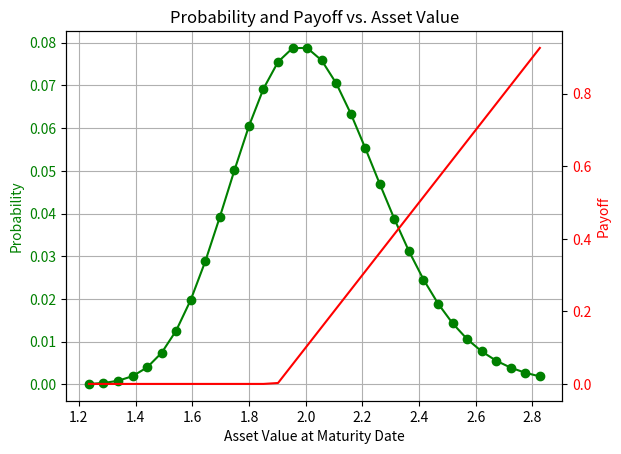

Python code for this plot: (Note: this script raises an exception after producing the figure.)
num_qubits = 5
mu = 0.7
sigma = 0.13

K = 1.9

import matplotlib.pyplot as plt
import numpy as np
import scipy


def get_log_normal_probabilities(mu_normal, sigma_normal, num_points):
    # TODO Define the log-normal mean (log_normal_mean), variance (log_normal_variance) and standard deviation (log_normal_stddev)
    ##### SOLUTION START ####
    log_normal_mean = np.exp(mu + sigma**2 / 2)
    log_normal_variance = (np.exp(sigma**2) - 1) * np.exp(2 * mu + sigma**2)
    log_normal_stddev = np.sqrt(log_normal_variance)
    ###### SOLUTION END #####

    # cutting the distribution 3 sigmas from the mean
    low = np.maximum(0, log_normal_mean - 3 * log_normal_stddev)
    high = log_normal_mean + 3 * log_normal_stddev
    print(log_normal_mean, log_normal_variance, log_normal_stddev, low, high)
    x = np.linspace(low, high, num_points)
    return x, scipy.stats.lognorm.pdf(x, s=sigma_normal, scale=np.exp(mu_normal))

grid_points, probs = get_log_normal_probabilities(mu, sigma, 2**num_qubits)

# TODO normalize the probabilities
##### SOLUTION START ####
probs = (probs / np.sum(probs)).tolist()
###### SOLUTION END #####

fig, ax1 = plt.subplots()

# Plotting the log-normal probability function
ax1.plot(grid_points, probs, "go-", label="Probability")  # Green line with circles
ax1.tick_params(axis="y", labelcolor="g")
ax1.set_xlabel("Asset Value at Maturity Date")
ax1.set_ylabel("Probability", color="g")

# Creating a second y-axis for the payoff function  F= S-K
ax2 = ax1.twinx()
ax2.plot(grid_points, np.maximum(grid_points - K, 0), "r-", label="Payoff")  # Red line
ax2.set_ylabel("Payoff", color="r")
ax2.tick_params(axis="y", labelcolor="r")

# Adding grid and title
ax1.grid(True)
plt.title("Probability and Payoff vs. Asset Value")

from classiq import (
    QBit,
    QNum,
    QStruct,
    assign,
    control,
    inplace_prepare_state,
    qfunc,
    within_apply,
)


# Loading the probabilities to a QNum variable named "asset"
@qfunc
def load_distribution(asset: QNum):
    # TODO load the probabilities you have prepared in the previous sections (Note: the probabilities need to be transformed to a list)
    ##### SOLUTION START ####
    inplace_prepare_state(probs, bound=0, target=asset)
    ###### SOLUTION END #####

from classiq.qmod.symbolic import ceiling

# Calculating the size between steps
grid_step = (max(grid_points) - min(grid_points)) / (len(grid_points) - 1)


# Transforming from QNum label space to price space
def scale(val: QNum):
    # TODO write the transform of the QNum label value to the asset value (Clue: see next function)
    ##### SOLUTION START ####
    return val * grid_step + min(grid_points)
    ###### SOLUTION END #####


# Transforming from price space to QNum label space
def descale(val: int):
    return (val - min(grid_points)) / grid_step


# A function putting a control condition on the asset (maturity) price, checking if it is 'in the money' (meaning if it has crossed the strike price). if it is, payoff_linear is applied.
@qfunc
def payoff(asset: QNum, ind: QBit):
    # TODO Put the correct code to apply this logic.
    # Use within_apply to make the check and apply the payoff_linear in this context
    # Use control functions for the check price logic into a Qbit holding the answer
    # Call the payoff_linear function for the payoff part inside a within_apply context
    asset_price_crossed_K = QBit("asset_price_crossed_K")
    #### SOLUTION START ####
    within_apply(
        lambda: assign(
            asset >= ceiling(descale(K)), asset_price_crossed_K
        ),  # check if asset price is 'in the money' - crossed the strike price
        lambda: control(
            asset_price_crossed_K, lambda: payoff_linear(asset, ind)
        ),  # if it is, apply the payoff_linear function
    )
    ###### SOLUTION END #####

from classiq.qmod.symbolic import abs, sqrt

# Scaling the function by the maximal S-K value:
scaling_factor = max(grid_points) - K


# TODO Define a quantum struct named OptionPricingState(QStruct) with 2 quantum data members of the quantum struct: 'asset' and 'ind'.
# Type of 'asset' should be QNum with num_qubits, unsigned and 0 fraction digits
# Type of 'ind' should be QBit
#### SOLUTION START ####
class OptionPricingState(QStruct):
    asset: QNum[num_qubits, False, 0]
    ind: QBit


###### SOLUTION END #####


# Amplitude Loading of the scaled payoff linear function to 'ind', for asset values that are 'in the money'. This is done using *= (Amplitude Encoding)[https://docs.classiq.io/latest/qmod-reference/language-reference/statements/amplitude-encoding-assignment/]
# We would like the probability of the indicator qubit to be proportional to the payoff function (the amplitude should be therefore a square-root of the scaled payoff function)
# P(ind=1) = |(scale(asset) - K) / scaling_factor|
@qfunc
def payoff_linear(asset: QNum, ind: QBit):
    #### SOLUTION START ####
    ind *= sqrt(abs((scale(asset) - K) / scaling_factor))
    ###### SOLUTION END #####


# quantum function that loads the distribution and then operates the payoff function (prepares U_payoff)
@qfunc
def european_call_state_preparation(state: OptionPricingState):
    load_distribution(state.asset)
    payoff(state.asset, state.ind)

from classiq import (
    CInt,
    Output,
    QArray,
    QCallable,
    Z,
    allocate,
    bind,
    grover_operator,
    power,
)

# Defining the iterative quantum amplitude estimation algorithm


@qfunc
def iqae_algorithm(
    k: CInt,
    oracle_operand: QCallable[QArray[QBit]],
    sp_operand: QCallable[QArray[QBit]],  # sp=state preparation
    x: QArray[QBit],
):
    # TODO 2 steps for IQAE -
    #  1. Prepare the state by calling sp_operand on the quantum input variable
    #  2. Call the Grover operator on x, k times, with the oracle_operand and sp_operand https://docs.classiq.io/latest/explore/functions/qmod_library_reference/classiq_open_library/grover_operator/grover_operator/
    ##### SOLUTION START ####
    sp_operand(x)  # the call state preparation
    power(k, lambda: grover_operator(oracle_operand, sp_operand, x))  # iterative step
    ###### SOLUTION END #####


# Defining the oracle for the Grover operator
@qfunc
def iqae_oracle(state: OptionPricingState):
    Z(state.ind)


@qfunc
def main(
    k: CInt,
    ind: Output[QBit],  # declaring ind
) -> None:
    state = OptionPricingState("state")
    # TODO allocate proper amount of qubits for the state variable (1 for the indicator + num_qubits for the asset)
    ##### SOLUTION START ####
    allocate(1 + num_qubits, state)
    ###### SOLUTION END #####
    iqae_algorithm(
        k,
        iqae_oracle,
        european_call_state_preparation,
        state,
    )
    asset = QArray("asset")
    # TODO split state into 2 variables asset and ind so IQAE can use ind as the output to choose the next k properly. Use the bind operation
    ##### SOLUTION START ####
    bind(state, [asset, ind])
    ###### SOLUTION END #####

from classiq import cfunc, iqae, save


@cfunc
def cmain():
    iqae_res = iqae(
        epsilon=0.05, alpha=0.01  # desired error  # desired probability for error
    )
    save({"iqae_res": iqae_res})

from classiq import Constraints, create_model, execute, show, synthesize

# TODO set constrains to a maximal width of 25 qubits because of the limited resources of simulators
##### SOLUTION START ####
constraints = Constraints(max_width=25)
###### SOLUTION END #####

qmod = create_model(main, constraints=constraints, classical_execution_function=cmain)
# write_qmod(qmod, "option_pricing")

qprog = synthesize(qmod)
show(qprog)

job = execute(qprog)
job.open_in_ide()

result = job.result_value()

measured_payoff = result.estimation * scaling_factor
condidence_interval = np.array(result.confidence_interval) * scaling_factor

print("Measured Payoff:", measured_payoff)
print("Confidence Interval:", condidence_interval)

expected_payoff = sum((grid_points - K) * (grid_points >= K) * probs)
print("Expected Payoff:", expected_payoff)

assert np.isclose(
    measured_payoff,
    expected_payoff,
    atol=10 * (condidence_interval[1] - condidence_interval[0]),
)